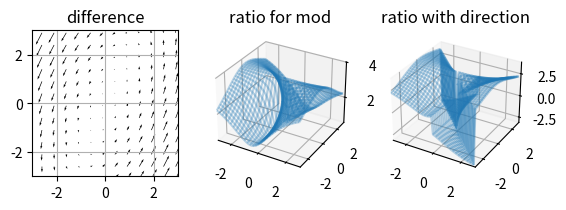

Python code for this plot:
import numpy as np
import matplotlib.pyplot as plt
from mpl_toolkits.mplot3d import Axes3D 
from math import sqrt
from math import pi

def line(v):
    if abs(v[0]) > abs(v[1]):
        x = l+1
        y = x/v[0]*v[1]
    else:
        y = l+1
        x = y/v[1]*v[0]
    return [x, y]


a = np.array([[2,1],[2,3]])
a = np.array([[3,3],[2,1]])
a = np.array([[-2,1],[-1,0]])
a = np.array([[2,1],[-1,0]])
a = np.array([[0,-1],[1,0]])
a = np.array([[2,-1],[3,0]])
# upper and lower limit
l = 3

x,y = np.meshgrid(np.arange(-l-0.1, l+0.1, 0.5), np.arange(-l-0.1, l+0.1, 0.5))

# difference
u = np.array(np.zeros([len(x),len(x[0])]))
v = np.array(np.zeros([len(x),len(x[0])]))
# ratio
r = np.array(np.zeros([len(x),len(x[0])]))
for i in range(len(x)):
    for j in range(len(x[0])):
        vec = np.array([x[i,j],y[i,j]])
        vec_p = np.dot(a,vec)
        u[i, j] = (vec_p[0] - vec[0])
        v[i, j] = (vec_p[1] - vec[1])

fig = plt.figure('eigen_vector')
ax1 = fig.add_subplot(1, 3, 1)
ax1.set_title('difference')
ax1.set_aspect(1)
ax1.quiver(x,y,u,v)
# ax1.quiver(x,y,u,v, units='xy', angles='xy', scale_units='xy', scale=1.)
eigen_val, eigen_vec = np.linalg.eig(a)
print(eigen_val)
# eigen values and eigen vectors are real numbers/vectors
if np.real(eigen_val[0]) == eigen_val[0]:
    line1 = line(eigen_vec[:,0].T)
    ax1.plot([-line1[0], line1[0]], [-line1[1], line1[1]], linestyle='--', c='r', lw=3, alpha=0.5)

    line2 = line(eigen_vec[:,1].T)
    ax1.plot([-line2[0], line2[0]], [-line2[1], line2[1]], linestyle='-.', c='g', lw=3, alpha=0.5)

plt.xlim([-l,l])
plt.ylim([-l,l])
plt.grid()

x,y = np.meshgrid(np.arange(-3, 3, 0.1), np.arange(-3, 3, 0.1))
# ratio
r = np.array(np.zeros([len(x),len(x[0])]))

for i in range(len(x)):
    for j in range(len(x[0])):
        vec = np.array([x[i,j],y[i,j]])
        vec_p = np.dot(a,vec)
        d = sqrt(vec[0] ** 2 + vec[1] ** 2)
        d_p = sqrt(vec_p[0] ** 2 + vec_p[1] ** 2)
        if d == 0:
            r[i,j] = 0
        else:
            r[i,j] = d_p / d
            # might change the direction?

ax2 = fig.add_subplot(1, 3, 2, projection='3d')
# ax2.set_aspect(1)
# ax2.set_aspect('equal')
ax2.set_title('ratio for mod')

# ax2.plot_surface(x,y,r)
ax2.plot_wireframe(x,y,r, alpha=0.3)
if np.real(eigen_val[0]) == eigen_val[0]:
    x1 = np.linspace(-line1[0], line1[0], 10)
    x2 = np.linspace(-line2[0], line2[0], 10)
    y1 = np.linspace(-line1[1], line1[1], 10)
    y2 = np.linspace(-line2[1], line2[1], 10)
    r1 = eigen_val[0] if eigen_val[0] > 0 else -eigen_val[0]
    r2 = eigen_val[1] if eigen_val[1] > 0 else -eigen_val[1]
    # z1 = np.array([eigen_val[0]]*len(x1))
    # z2 = np.array([eigen_val[1]]*len(x1))
    z1 = np.array([r1]*len(x1))
    z2 = np.array([r2]*len(x1))

    ax2.plot(x1,y1,z1, c='r', linestyle='--')
    ax2.plot(x2,y2,z2, c='g', linestyle='-.')
ax2.set_xlim([-3,3])
ax2.set_ylim([-3,3])
# plt.grid()
ax2.set_zlim(0.5, 4)

ax3 = fig.add_subplot(1, 3, 3, projection='3d')
# ax2.set_aspect(1)
# ax2.set_aspect('equal')
ax3.set_title('ratio with direction')

for i in range(len(x)):
    for j in range(len(x[0])):
        vec = np.array([x[i,j],y[i,j]])
        vec_p = np.dot(a,vec)
        d = sqrt(vec[0] ** 2 + vec[1] ** 2)
        d_p = sqrt(vec_p[0] ** 2 + vec_p[1] ** 2)
        if d == 0:
            r[i,j] = 0
        else:
            r[i,j] = d_p / d
            # might change the direction?
            cos_vec = vec_p.dot(vec)/(d*d_p)
            if cos_vec > 1:
                cos_vec = 1.0-10**-6
            if cos_vec < -1:
                cos_vec = -1.0+10**-6
            angle = np.arccos(cos_vec)
            if angle >= pi/2:
                r[i, j] = -d_p/d
            if np.isnan(angle):
                print(vec_p.dot(vec)/(d*d_p), end=', ')
                print(vec_p.dot(vec), end=', ')
                print(d, end=', ')
                print(d_p, end=', ')
                print(angle)

ax3.plot_wireframe(x,y,r, alpha=0.3)
if np.real(eigen_val[0]) == eigen_val[0]:
    x1 = np.linspace(-line1[0], line1[0], 10)
    x2 = np.linspace(-line2[0], line2[0], 10)
    y1 = np.linspace(-line1[1], line1[1], 10)
    y2 = np.linspace(-line2[1], line2[1], 10)
    z1 = np.array([eigen_val[0]]*len(x1))
    z2 = np.array([eigen_val[1]]*len(x1))

    ax3.plot(x1,y1,z1, c='r', linestyle='--')
    ax3.plot(x2,y2,z2, c='g', linestyle='-.')
ax3.set_xlim([-3,3])
ax3.set_ylim([-3,3])
# plt.grid()
# ax3.set_zlim(0.5, 4)

plt.show()
